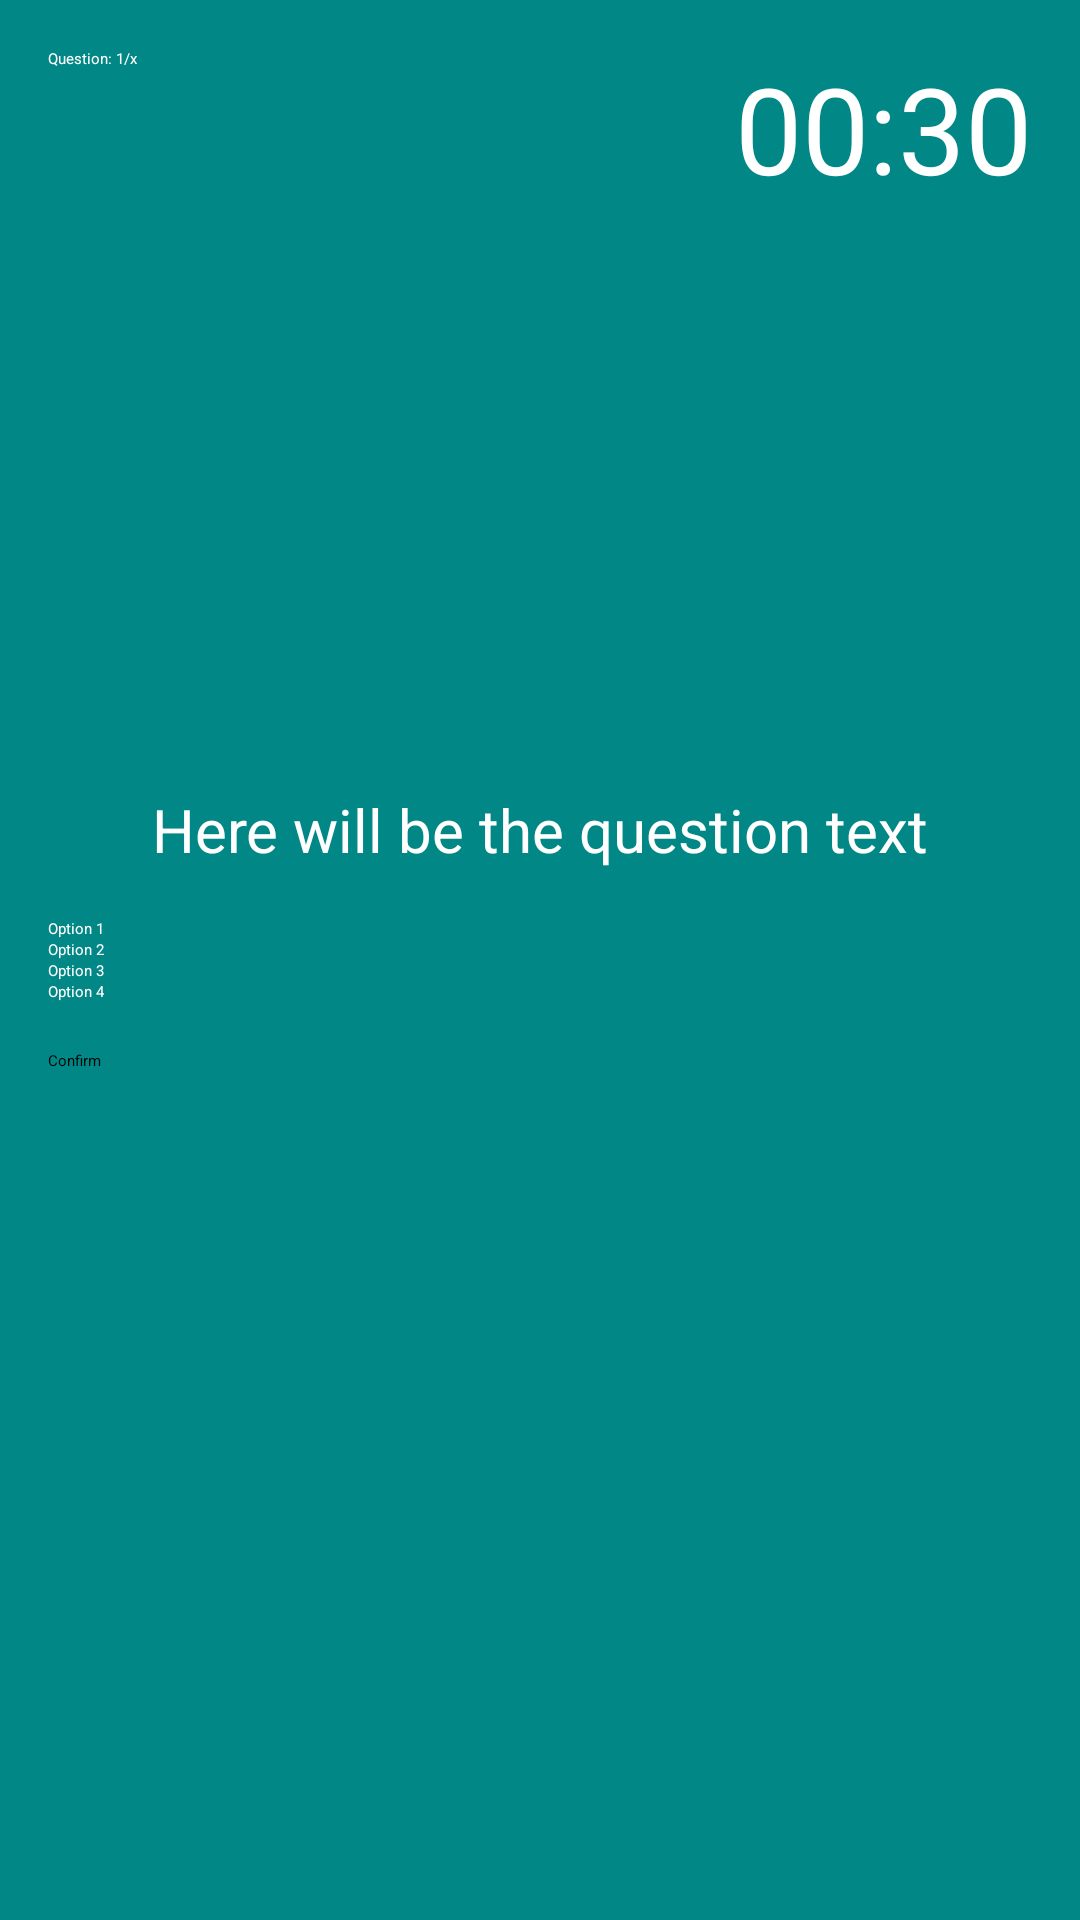

The Android layout XML behind this screen, and the referenced resources:
<!-- AndroidManifest.xml: application theme Theme.AndroidApp -->
<!-- res/layout/activity_question_view.xml -->
<?xml version="1.0" encoding="utf-8"?>
<RelativeLayout xmlns:android="http://schemas.android.com/apk/res/android"
    xmlns:app="http://schemas.android.com/apk/res-auto"
    xmlns:tools="http://schemas.android.com/tools"
    android:layout_width="match_parent"
    android:layout_height="match_parent"
    android:background="@color/teal_700"
    android:padding="16dp">


    <TextView
        android:id="@+id/text_view_question_count"
        android:layout_width="wrap_content"
        android:layout_height="wrap_content"
        android:text="Question: 1/x"
        android:textColor="@android:color/white" />

    <TextView
        android:id="@+id/text_view_countdown"
        android:layout_width="wrap_content"
        android:layout_height="wrap_content"
        android:layout_alignParentEnd="true"
        android:text="00:30"
        android:textColor="@android:color/white"
        android:textSize="40sp" />

    <TextView
        android:id="@+id/text_view_question"
        android:layout_width="match_parent"
        android:layout_height="wrap_content"
        android:layout_above="@id/radio_group"
        android:layout_marginBottom="16dp"
        android:text="Here will be the question text"
        android:textAlignment="center"
        android:textColor="@android:color/white"
        android:textSize="20sp" />

    <RadioGroup
        android:id="@+id/radio_group"
        android:layout_width="wrap_content"
        android:layout_height="wrap_content"
        android:layout_centerVertical="true">

        <RadioButton
            android:id="@+id/radio_button1"
            android:buttonTint="@color/teal_200"
            android:layout_width="wrap_content"
            android:layout_height="wrap_content"
            android:textColor="@android:color/white"
            android:text="Option 1" />

        <RadioButton
            android:id="@+id/radio_button2"
            android:buttonTint="@color/teal_200"
            android:layout_width="wrap_content"
            android:layout_height="wrap_content"
            android:textColor="@android:color/white"
            android:text="Option 2" />

        <RadioButton
            android:id="@+id/radio_button3"
            android:buttonTint="@color/teal_200"
            android:layout_width="wrap_content"
            android:layout_height="wrap_content"
            android:textColor="@android:color/white"
            android:text="Option 3" />
        <RadioButton
            android:id="@+id/radio_button4"
            android:buttonTint="@color/teal_200"
            android:layout_width="wrap_content"
            android:layout_height="wrap_content"
            android:textColor="@android:color/white"
            android:text="Option 4" />

    </RadioGroup>

    <Button
        android:id="@+id/button_confirm_next"
        android:layout_width="match_parent"
        android:layout_height="wrap_content"
        android:layout_below="@id/radio_group"
        android:layout_marginTop="16dp"
        android:text="Confirm" />

</RelativeLayout>
<!-- resources referenced by this layout -->
<resources>
  <style name="Theme.AndroidApp" parent="Theme.MaterialComponents.DayNight.DarkActionBar">
          
          <item name="colorPrimary">@color/teal_200</item>
          <item name="colorPrimaryVariant">@color/teal_700</item>
          <item name="colorOnPrimary">@color/white</item>
          
          <item name="colorSecondary">@color/teal_200</item>
          <item name="colorSecondaryVariant">@color/teal_700</item>
          <item name="colorOnSecondary">@color/black</item>
          
          <item name="android:statusBarColor">?attr/colorPrimaryVariant</item>
          
      </style>
  <!-- not gathered from this repository: default colours our renderer supplied (Android Studio template values) -->
  <color name="teal_200">#FF03DAC5</color>
  <color name="teal_700">#FF018786</color>
  <color name="black">#FF000000</color>
  <color name="white">#FFFFFFFF</color>
</resources>
